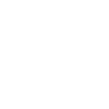
t = 0.00 s
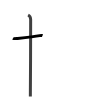
t = 1.75 s
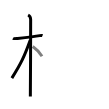
t = 3.50 s
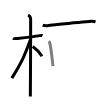
t = 5.50 s
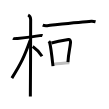
t = 7.25 s
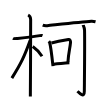
t = 9.00 s

The animated SVG that drew these frames (rendered in a browser with its animation timeline set to each time). Animation: 9 SMIL elements (animate=9); one cycle of 9.00 s.

<svg width="109px" height="109px" viewBox="0 0 px 109px" xmlns="http://www.w3.org/2000/svg" xmlns:xlink="http://www.w3.org/1999/xlink" xml:space="preserve" version="1.1"  baseProfile="full">
<path d="M13.03,38.22c0.35,0.24,2.39,0.41,3.31,0.31c3.94-0.41,17.12-1.71,23.45-2.91c0.92-0.17,2.15-0.24,2.73,0" style="fill:none;stroke:black;stroke-width:3;opacity:0">
  <animate attributeType="CSS" attributeName="opacity" from="0" to="1" begin="0s" dur="1s" repeatCount="Indefinite" fill="freeze" />
</path>
<path d="M28.11,15c0.91,0.47,2.54,2,2.54,4.42c0,0.95-0.12,71.25-0.3,77.08" style="fill:none;stroke:black;stroke-width:3;opacity:0">
  <animate attributeType="CSS" attributeName="opacity" from="0" to="1" begin="1s" dur="1s" repeatCount="Indefinite" fill="freeze" />
</path>
<path d="M30.19,40.28C24.29,56.74,21,63.69,11.86,78.09" style="fill:none;stroke:black;stroke-width:3;opacity:0">
  <animate attributeType="CSS" attributeName="opacity" from="0" to="1" begin="2s" dur="1s" repeatCount="Indefinite" fill="freeze" />
</path>
<path d="M32.72,46.4C35.1,47.99,40,53.16,42,56.25" style="fill:none;stroke:black;stroke-width:3;opacity:0">
  <animate attributeType="CSS" attributeName="opacity" from="0" to="1" begin="3s" dur="1s" repeatCount="Indefinite" fill="freeze" />
</path>
<path d="M42.72,25.13c1.2,0.51,3.41,0.63,4.61,0.51c7.16-0.72,34.06-3.68,44-4.35c2-0.13,3.21,0.24,4.21,0.5" style="fill:none;stroke:black;stroke-width:3;opacity:0">
  <animate attributeType="CSS" attributeName="opacity" from="0" to="1" begin="4s" dur="1s" repeatCount="Indefinite" fill="freeze" />
</path>
<path d="M48.83,41.23c0.33,0.41,0.68,0.75,0.82,1.26c1.16,4.04,2.54,16.3,3.33,23.56" style="fill:none;stroke:black;stroke-width:3;opacity:0">
  <animate attributeType="CSS" attributeName="opacity" from="0" to="1" begin="5s" dur="1s" repeatCount="Indefinite" fill="freeze" />
</path>
<path d="M51.4,42.94C59,41,64.54,40.2,68.45,39.56c1.43-0.24,2.2,1.38,2.08,2.79C70,48.56,68.5,52.76,67.94,62.14" style="fill:none;stroke:black;stroke-width:3;opacity:0">
  <animate attributeType="CSS" attributeName="opacity" from="0" to="1" begin="6s" dur="1s" repeatCount="Indefinite" fill="freeze" />
</path>
<path d="M53.64,64.14c6.11-0.39,9.11-0.89,15.73-1.29" style="fill:none;stroke:black;stroke-width:3;opacity:0">
  <animate attributeType="CSS" attributeName="opacity" from="0" to="1" begin="7s" dur="1s" repeatCount="Indefinite" fill="freeze" />
</path>
<path d="M83.16,25.09c0.07,0.45,1.32,2.34,1.39,5.18c0.32,13.67-0.2,56.07-0.2,60.73c0,7.99-5.71,1.41-6.89,0.23" style="fill:none;stroke:black;stroke-width:3;opacity:0">
  <animate attributeType="CSS" attributeName="opacity" from="0" to="1" begin="8s" dur="1s" repeatCount="Indefinite" fill="freeze" />
</path>
</svg>
